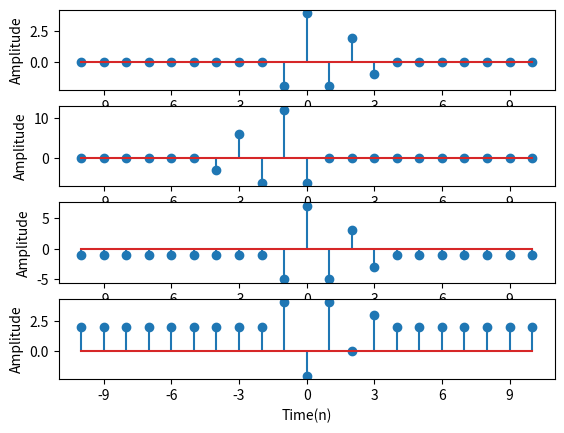

This figure's Python source:
import numpy as np 
import matplotlib.pyplot as plt 
from matplotlib.ticker import MaxNLocator

nL = 10
nR = 10

n = np.arange(-nL,nR+1)  
fig, ax = plt.subplots(4)
u = np.array([0] *nL + [0]*(nR+1)) # lenh moi update 
u[9] = u[11]= -2
u[10] = 4
u[12] = 2
u[13] = -1
print(u)

ax[0].stem(n,u)
ua = u[::-1]
ua = np.roll(ua,-1)
ax[1].stem(n,3*ua) 
ub = 2*u
ax[2].stem(n,ub-1) 
uc = -u
ax[3].stem(n,uc+2)

for ax1 in ax.flat:
    ax1.set(xlabel= 'Time(n)',ylabel ='Amplitude')
    ax1.xaxis.set_major_locator(MaxNLocator(integer=True))
plt.show()